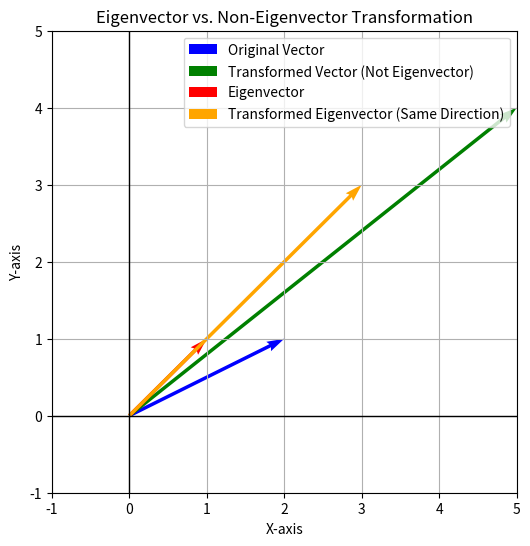

This figure's Python source:
import matplotlib.pyplot as plt
import numpy as np

# Setting up the figure for plotting
fig, ax = plt.subplots(figsize=(6, 6))

# Original vector (that will not be an eigenvector)
v = np.array([2, 1])

# Example transformation matrix
A = np.array([[2, 1], [1, 2]])

# Transforming the original vector
v_transformed = A.dot(v)

# Plotting the original vector
ax.quiver(0, 0, v[0], v[1], angles='xy', scale_units='xy', scale=1, color='blue', label='Original Vector')

# Plotting the transformed vector
ax.quiver(0, 0, v_transformed[0], v_transformed[1], angles='xy', scale_units='xy', scale=1, color='green', label='Transformed Vector (Not Eigenvector)')

# An example eigenvector of A
eigenvector = np.array([1, 1])

# Transforming the eigenvector
eigenvector_transformed = A.dot(eigenvector)

# Plotting the eigenvector before transformation
ax.quiver(0, 0, eigenvector[0], eigenvector[1], angles='xy', scale_units='xy', scale=1, color='red', label='Eigenvector')

# Plotting the transformed eigenvector
ax.quiver(0, 0, eigenvector_transformed[0], eigenvector_transformed[1], angles='xy', scale_units='xy', scale=1, color='orange', label='Transformed Eigenvector (Same Direction)')

# Setting up the plot
plt.grid(True)
plt.xlim(-1, 5)
plt.ylim(-1, 5)
plt.xlabel('X-axis')
plt.ylabel('Y-axis')
plt.axhline(0, color='black', lw=1)
plt.axvline(0, color='black', lw=1)
plt.legend()
plt.title('Eigenvector vs. Non-Eigenvector Transformation')
plt.show()
